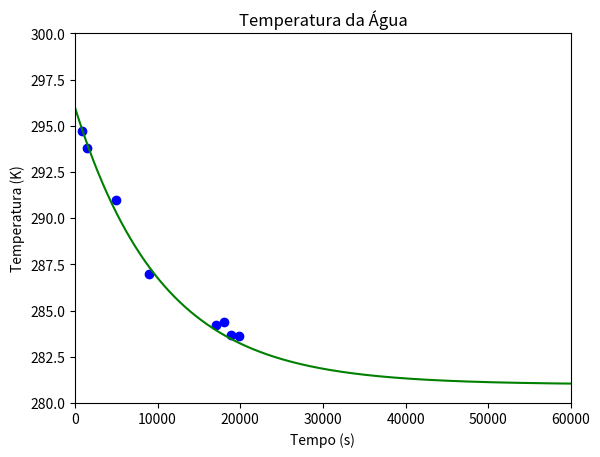

The matplotlib source for this figure: (Note: this script raises an exception after producing the figure.)
# Implementação do modelo

from scipy.integrate import odeint
from numpy import linspace
import matplotlib.pyplot as plt


A0 = 296.0   # Temperatura inicial da água (Kelvin)
Tinf = 281.0 # Temperatura do ambiente (geladeira) (Kelvin)

Ma = 1.585    # Massa da água (kilograma)
Ca = 4181.3  # Calor específico da água (J/(kg*K))

Kr = 0.195   # Coeficiente de condutividade térmica - RECIPIENTE. (W/(m*K))
H = 7.746616415892147     # Coeficiente da troca de calor por convecção - AR. (W/(m**2*K))
 
Ar = 0.085   # Superfície de contato do recipiente (m**2)
Lr = 0.001   # Espessura do recipiente (m)


"""Equações diferenciais
   Calcula variação de temperatura dos estoques"""
def func(A, t):
    dAdt = ( (Tinf - A) / (Ma*Ca) ) * ( (H*Kr*Ar) / ( (H*Lr) + Kr) )# * ( ( (H*Lr) + Kr) / (H*Lr) )
    return dAdt

T = linspace(0,60000,60001)


Y = odeint(func, A0, T)
#k = 0.023/Dh = 2*(A/P) = 2*( 0.1558/1.58 ) = 0.1972151898734177 / Nu = 0.023 * 0.7**0.4 * 3000**0.8 = 12.063242431442934

TempsG = [294.7,293.8,291, 287,284.2,284.4,283.7,283.6]
TG = [900,1500,5000,9000,17100,18000,18900,19800]

"""Gráfico da variação de temperatura da água por tempo"""
plt.title("Temperatura da Água")
plt.plot(TG, TempsG, 'bo')
plt.plot(T, Y, "g")
plt.axis([0,max(T),280,300])
plt.ylabel('Temperatura (K)')
plt.xlabel('Tempo (s)')
plt.show()




# Gráfico matador

import matplotlib.pyplot as plt
from scipy.integrate import odeint 
from numpy import linspace





A0 = 296.0   # Temperatura inicial da água (Kelvin)
Tinf = 281.0 # Temperatura do ambiente (geladeira) (Kelvin)

Ma = 1.585    # Massa da água (kilograma)
Ca = 4181.3  # Calor específico da água (J/(kg*K))

Kr = 0.195   # Coeficiente de condutividade térmica - RECIPIENTE. (W/(m*K))
H = 7.746616415892147     # Coeficiente da troca de calor por convecção - AR. (W/(m**2*K))
 
Ar = 0.085   # Superfície de contato do recipiente (m**2)
Lr = 0.001   # Espessura do recipiente (m)

"""Equações diferenciais
   Calcula variação de temperatura dos estoques"""
def func(Y, t):
    Ar = Y[1]
    dAdt = ( (Tinf - Y[0]) / (Ma*Ca) ) * ( (H*Kr*Ar) / ( (H*Lr) + Kr) )
    return dAdt

T = linspace(0,100000,100001)
Y0 = [A0]
Ar0lista = linspace(0,1,1001)


def calculaTemperatura(Ar0, T):
    Y0.append(Ar0)
    Y = odeint(func, Y0, T)
    Y0.pop()
    return Y[:,0]

def determinaTempoMenorX(C, T, x):
    idx = 0
    n = len(C)
    achou = 0
    while achou == 0 and idx < n-1:
        if (C[idx+1] < x and C[idx] > x):
            achou = 1
        idx += 1
    if idx == n-1:
        idx = 0
    return T[idx]

def calculaTempoMenorX(Ar0lista, T, x):
    TempoMenorXLista = []
    for ar0 in Ar0lista:
        C = calculaTemperatura(ar0, T)
        TempoMenorX = determinaTempoMenorX(C, T, x)
        TempoMenorXLista += [TempoMenorX]
    return TempoMenorXLista


TempoMenorXLista = calculaTempoMenorX(Ar0lista, T, 281.2)

plt.title('Tempo de resfriamento em função da superfície de contato')
plt.plot(Ar0lista, TempoMenorXLista, 'k')
plt.xlabel('Superfície de contato (m²)')
plt.ylabel('Tempo de Resfriamento (s)')
plt.show()
